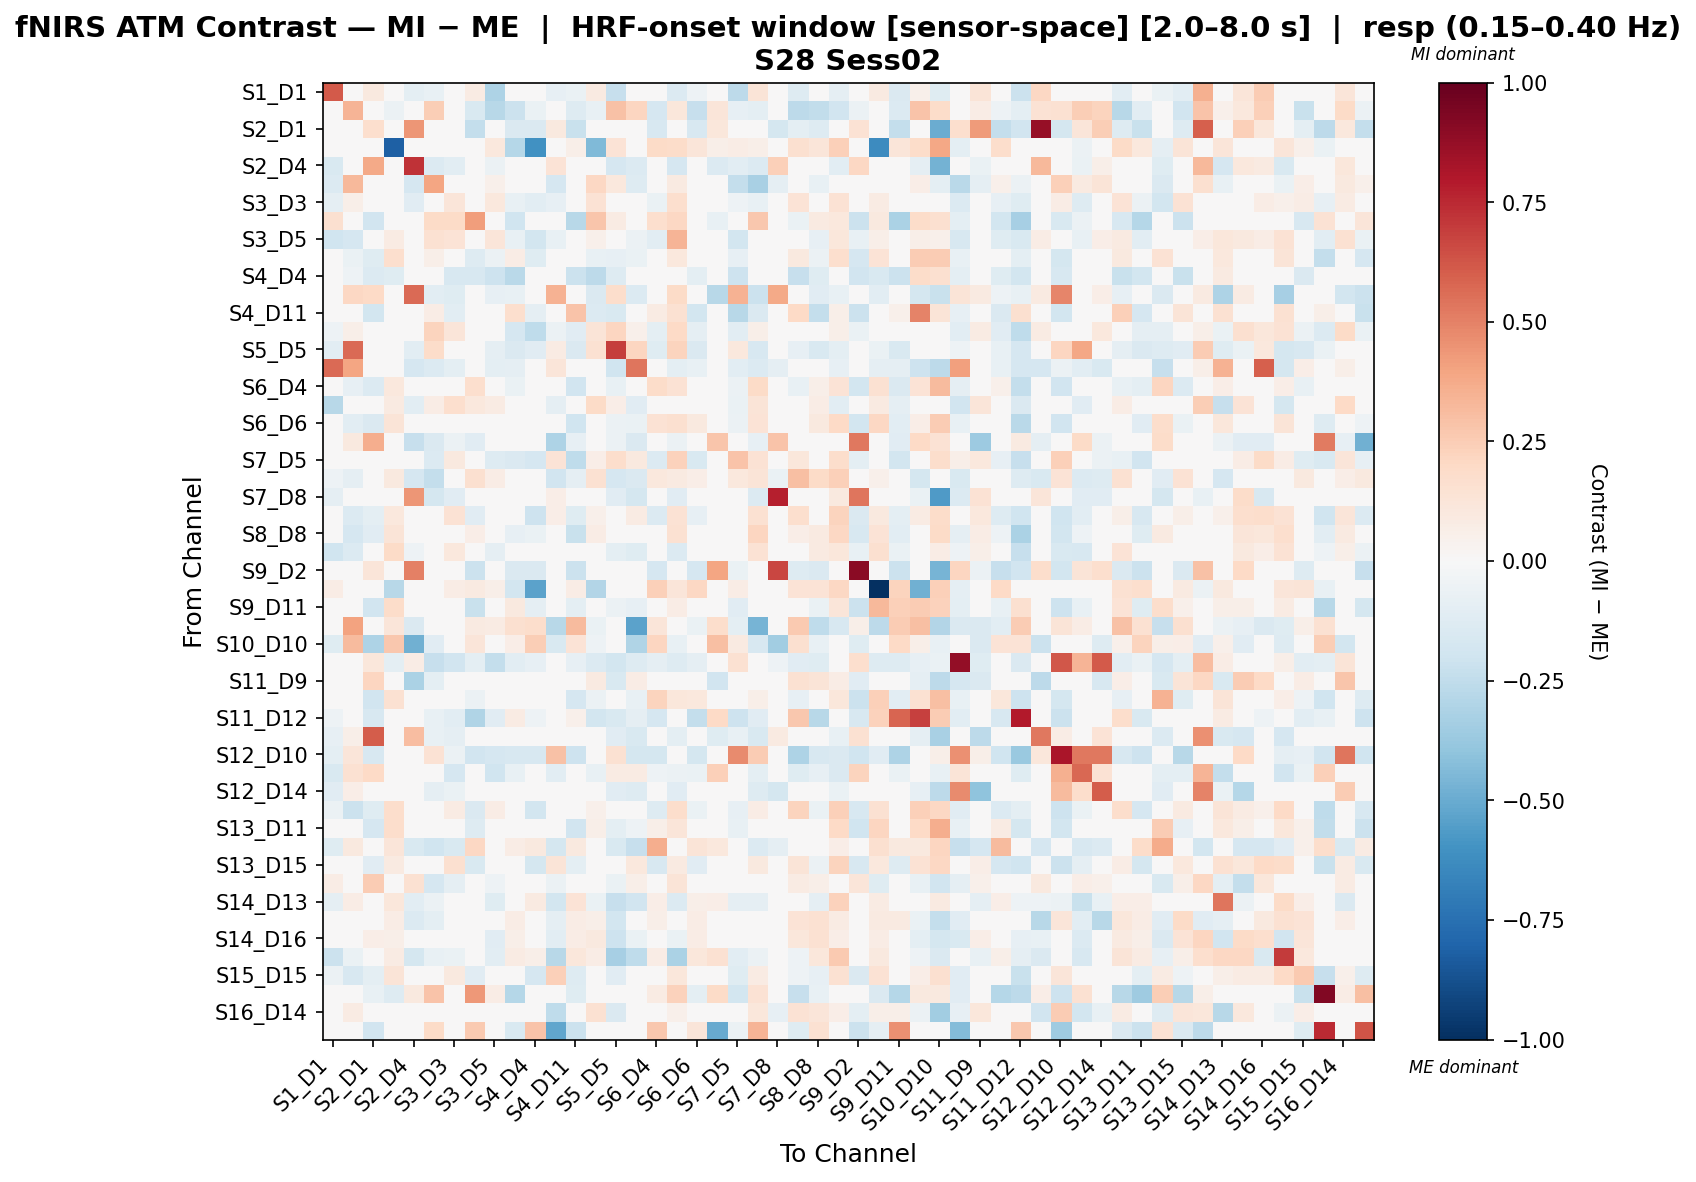

Data behind this chart, as committed beside it:
, S1_D1 hbo, S1_D3 hbo, S2_D1 hbo, S2_D2 hbo, S2_D4 hbo, S3_D1 hbo, S3_D3 hbo, S3_D4 hbo, S3_D5 hbo, S4_D2 hbo, S4_D4 hbo, S4_D6 hbo, S4_D11 hbo, S5_D3 hbo, S5_D5 hbo, S5_D7 hbo, S6_D4 hbo, S6_D5 hbo, S6_D6 hbo, S6_D8 hbo, S7_D5 hbo, S7_D7 hbo, S7_D8 hbo
S1_D1 hbo, 0.6137, -0.02559, 0.09385, 0.0, -0.0971, -0.07552, 0.02111, 0.0784, -0.3111, -0.04315, -0.02158, -0.08254, -0.06653, 0.08944, -0.228, 0.03399, -0.04315, -0.1397, -0.05394, 0.0, -0.2605, 0.1326, -0.02158
S1_D3 hbo, -0.02221, 0.3395, 0.0, -0.06049, 0.0, 0.2465, -0.01738, -0.1509, -0.2738, -0.2111, -0.06698, 0.04811, -0.1274, -0.07576, 0.2936, 0.213, -0.1675, 0.1142, -0.2279, 0.1208, -0.08194, -0.09401, 0.0
S2_D1 hbo, 0.02434, 0.0, 0.1687, 0.0, 0.44, 0.0, 0.0, -0.2365, 0.0, -0.1419, -0.1419, 0.09737, -0.2208, 0.0, 0.0, 0.0, -0.1577, 0.0, -0.1577, 0.1127, -0.03154, 0.0, -0.1756
S2_D2 hbo, 0.0, -0.03101, 0.0, -0.8142, 0.0, -0.0173, 0.04262, 0.04262, 0.1025, -0.2823, -0.6092, 0.0, 0.05886, -0.4376, 0.135, -0.02743, 0.1924, 0.1798, 0.1188, 0.05992, 0.07511, 0.05633, 0.0
S2_D4 hbo, -0.1492, 0.0, 0.3785, 0.0, 0.7216, -0.1343, -0.1045, 0.0, -0.05969, 0.0, 0.0, 0.1392, -0.01492, 0.0, -0.1641, -0.1343, 0.0, -0.1641, -0.01492, -0.1401, -0.1045, -0.1343, 0.2351
S3_D1 hbo, -0.1359, 0.3259, 0.0, -0.006185, -0.1661, 0.3957, -0.007686, 0.004382, 0.0527, -1.803159675209102e-05, 0.04418, -0.1661, -0.02297, 0.2093, 0.1078, -0.1307, -0.006185, 0.08749, -0.02297, -0.04529, -0.2345, -0.3259, -0.09057
S3_D3 hbo, -0.09033, 0.06001, 0.0, 0.03212, -0.1122, -0.03123, 0.1174, 0.03212, 0.1033, -0.07343, -0.1089, -0.07846, 8.458238816990435e-05, 0.1448, -0.01824, -0.01443, -0.06438, 0.1649, 0.005234, 0.0, -0.05319, -0.07749, -0.04808
S3_D4 hbo, 0.1574, 0.04426, -0.1909, -0.02143, 0.0, 0.1907, 0.1886, 0.4188, 0.04565, -0.2005, 0.01017, 0.0, -0.2765, 0.2805, 0.08445, 0.03934, 0.1681, 0.2105, 0.03675, -0.07637, -0.04602, 0.2703, -0.01273
S3_D5 hbo, -0.201, -0.1651, -0.01265, 0.08581, -0.03794, 0.1557, 0.135, -0.03999, 0.1174, -0.07348, -0.1858, -0.07587, -0.01512, 0.05454, 0.04763, -0.06148, -0.1071, 0.3407, 0.01772, 0.0, -0.1824, 0.03491, 0.0
S4_D2 hbo, -0.02207, -0.06711, -0.1214, 0.1685, 0.0, 0.06239, -0.01453, -0.1262, -0.05885, 0.07649, -0.1243, -0.02188, -0.02771, -0.07133, -0.07946, -0.06564, 0.04707, 0.1056, -0.03972, -0.0006436, -0.08172, 0.006456, 0.0
S4_D4 hbo, 0.0, -0.05437, -0.1386, -0.1192, 0.0, 0.01395, -0.1581, -0.1639, -0.2085, -0.2681, -0.03955, 0.0, -0.2182, -0.2589, -0.1293, 0.0, -0.03265, 0.0, -0.1014, 0.04122, -0.2085, 0.03686, 0.0
S4_D6 hbo, -0.03357, 0.2095, 0.1967, 0.0, 0.5641, -0.1049, -0.119, 0.0, -0.08163, -0.07667, 0.0, 0.348, -0.01166, -0.1417, 0.1768, -0.133, -0.02332, 0.1908, -0.03498, -0.2784, 0.3476, -0.2117, 0.3782
S4_D11 hbo, -0.01187, -0.03826, -0.1814, 0.02383, 0.0, 0.07388, -0.1052, -0.0003732, -0.007835, 0.1689, -0.08994, 0.0, 0.2822, -0.1372, -0.1544, -0.0475, 0.0822, 0.1536, -0.1842, -0.002441, -0.2766, -0.1425, 0.0
S5_D3 hbo, -0.05318, 0.06205, 0.0, 0.006914, 0.0, 0.2208, 0.1173, -0.004337, -0.02078, -0.1697, -0.2565, -0.0595, -0.1123, 0.1281, 0.2132, 0.05273, -0.09676, 0.1959, -0.09286, 0.0, -0.1025, 0.05517, 0.0
S5_D5 hbo, -0.104, 0.5632, 0.0, -0.04014, -0.1088, 0.1821, -0.01874, -0.03849, -0.08973, -0.1446, -0.1094, 0.08319, -0.1453, 0.1559, 0.6947, 0.2153, -0.1195, 0.2239, -0.1429, 0.0, 0.1035, -0.1639, -0.03264
S5_D7 hbo, 0.5641, 0.3912, 0.0, -0.01739, -0.1661, -0.139, -0.09763, 0.0, -0.09907, -0.09338, 0.0, 0.1205, -0.03639, 0.02865, -0.1983, 0.5326, -0.038, -0.09848, -0.07439, -0.04529, -0.107, -0.1365, -0.09057
S6_D4 hbo, -0.02146, -0.07902, -0.1395, 0.1053, 0.0, 0.04224, -0.003899, 0.1718, -0.0347, -0.06776, 0.02679, 0.0, -0.1886, 0.0208, -0.0715, -0.03769, 0.1817, 0.1464, 0.0236, 0.01258, -0.06027, 0.1877, 0.0
S6_D5 hbo, -0.2744, 0.04344, 0.0, 0.0911, -0.1088, 0.0724, 0.1671, 0.103, 0.08586, 0.002036, -0.02176, -0.08708, -0.02383, 0.1941, 0.06356, -0.116, 0.002036, -0.03108, 0.02739, 0.0, -0.06997, 0.1262, -0.03264
S6_D6 hbo, -0.02044, -0.1078, -0.1431, 0.1253, 0.0, -0.02337, 0.01591, 0.04259, -0.001417, -0.04804, -0.0233, -0.02213, -0.196, -0.0007377, -0.06088, -0.06639, 0.1415, 0.1612, 0.09751, -0.03067, -0.06223, 0.1394, 0.0
S6_D8 hbo, -0.02822, 0.09986, 0.365, 0.0, -0.2288, -0.1411, -0.05644, -0.1129, 0.0, -0.02822, 0.04342, -0.3051, -0.08467, 0.0, -0.05644, -0.1411, -0.02822, -0.05644, -0.02822, 0.2797, 0.0, -0.08467, 0.2853
S7_D5 hbo, -0.02359, 0.03688, -0.04704, 0.004428, -0.04704, -0.1331, 0.09693, -0.04949, -0.1273, -0.1469, -0.1713, 0.1397, -0.2529, 0.06793, 0.1748, 0.09621, -0.135, 0.2326, -0.155, 0.0, 0.2866, 0.1455, 0.0
S7_D7 hbo, -0.05323, -0.09088, 0.0, 0.09774, -0.1679, -0.2348, -0.0287, 0.1628, 0.07334, -0.00226, 0.0003914, -0.1938, -0.09068, 0.1526, -0.1703, -0.1439, 0.1018, 0.0899, 0.06285, -0.01679, 0.1078, 0.1261, -0.06715
S7_D8 hbo, -0.08953, 0.0, 0.008463, 0.0, 0.4442, -0.1791, -0.1119, 0.0, 0.0, 0.0, 0.0, 0.06802, 0.0, 0.0, -0.1119, -0.1791, 0.0, -0.1119, 0.0, 0.007245, 0.0, -0.1343, 0.7777
S8_D6 hbo, -0.01074, -0.1377, -0.09688, 0.1058, 0.0, -0.0126, 0.1436, -0.1106, -0.0009882, -0.04923, -0.2046, 0.06654, -0.1226, 0.05011, 0.0004637, 0.08589, -0.1368, 0.1414, -0.08467, -0.009688, 0.02199, 0.1514, 0.0
S8_D8 hbo, -0.0006348, -0.1678, -0.1137, 0.1308, 0.0, -0.002708, 0.048, 0.06369, 0.02132, -0.08573, -0.06482, -0.04114, -0.2216, 0.07648, -0.0455, -0.01423, 0.02534, 0.1547, -0.01743, -0.01895, -0.003736, 0.2138, 0.0
S8_D15 hbo, -0.1976, -0.1344, -0.02072, 0.1925, -0.05179, 0.03816, 0.1021, 0.04681, -0.08908, 0.0323, -0.01717, -0.03694, 0.02099, 0.04712, -0.09578, -0.1194, 0.03265, -0.1401, 0.04621, 0.0493, -0.00765, 0.1434, 0.0493
S9_D2 hbo, 0.0, -0.01139, 0.1229, 0.0, 0.5027, 0.0, 0.0, -0.2164, -0.03416, -0.148, -0.148, 0.0, -0.2164, -0.02278, 0.0, 0.0, -0.1708, 0.0, -0.1708, 0.3911, -0.06833, 0.0, 0.6664
S9_D9 hbo, 0.07257, 0.02274, 0.0, -0.2774, 0.0, 0.009676, 0.07102, 0.0913, 0.06157, -0.1804, -0.5351, -0.02226, 0.07112, -0.293, -0.01461, -0.04064, 0.2364, 0.1189, 0.2086, 0.02419, 0.07458, 0.04679, 0.0
S9_D11 hbo, -0.04046, -0.04747, -0.1909, 0.1834, 0.0, -0.0004398, 0.01407, -0.219, -0.02015, 0.09753, -0.08717, 0.0, -0.09872, 0.03304, -0.0607, -0.08093, -0.006242, 0.07477, -0.04055, -0.02799, -0.1116, 0.01407, -0.01273
S10_D9 hbo, 0.0007527, 0.3996, 0.0, 0.1189, -0.1479, 0.01385, -0.009466, 0.08919, 0.08272, 0.1617, 0.1784, -0.2756, 0.317, -0.06829, -0.01588, -0.5354, 0.1189, -0.01588, -0.06823, 0.1784, -0.0986, -0.4671, -0.02465
S10_D10 hbo, -0.1194, 0.3179, -0.3075, 0.27, -0.4812, -0.1117, -0.03192, 0.1202, 0.03645, 0.06562, 0.2497, -0.1498, 0.1358, -0.05449, 0.02482, -0.3027, 0.218, -0.07135, 0.03589, 0.2996, 0.09074, -0.1623, -0.3494
S10_D12 hbo, -0.02805, 0.00901, 0.1097, -0.09499, 0.07066, -0.2325, -0.1919, -0.09499, -0.2395, -0.1085, -0.07916, 0.01857, -0.07916, -0.1379, -0.1838, -0.1286, -0.09268, -0.1294, -0.09268, -0.01352, 0.1507, -0.03471, -0.05409
S11_D9 hbo, 0.0173, 0.02389, 0.2175, 0.02188, -0.3177, -0.09638, -0.01815, 0.0, -0.001527, 0.02188, 0.0, -0.04658, 0.02188, 0.08752, -0.151, 0.07463, 0.0, 0.04597, 0.02188, -0.1882, 0.01204, 0.04597, -0.01625
S11_D11 hbo, 0.0, 0.03224, -0.1911, 0.1555, 0.0, -0.008003, -0.04565, -0.06067, -0.03869, -0.0001206, 0.01554, -0.02853, -0.1709, -0.06099, -0.02568, -0.07133, 0.2261, 0.1113, 0.108, 0.02331, 0.0116, 0.0602, -0.01195
S11_D12 hbo, -0.0519, 0.02861, -0.164, -0.006769, 0.0, -0.0729, -0.1075, -0.2989, -0.1101, 0.08413, -0.05273, -0.02083, 0.05347, -0.1868, -0.156, -0.09372, -0.1706, 0.03505, -0.2401, 0.2024, -0.207, -0.1145, 0.0
S11_D13 hbo, -0.07919, 0.05511, 0.6056, 0.0, 0.308, -0.07574, -0.08608, 0.0, -0.0264, 0.0, 0.0, -0.03589, 0.0, 0.01837, -0.1125, -0.1492, 0.0, -0.09411, 0.0, -0.1177, -0.07461, -0.1492, 0.09272
S12_D10 hbo, -0.1002, 0.1188, -0.1579, 0.0, 0.0, 0.1411, -0.05981, -0.1895, -0.1706, -0.1579, -0.1579, 0.2897, -0.2105, 0.01434, 0.156, -0.1744, -0.1789, 0.03972, -0.1789, -0.03158, 0.4726, 0.2562, 0.0
S12_D12 hbo, -0.1496, 0.1487, 0.197, -0.04477, 0.009946, 0.009309, -0.1702, -0.04477, -0.201, -0.07269, -0.02238, -0.1024, -0.03634, -0.07806, 0.08441, 0.08377, -0.0503, -0.05728, -0.06426, 0.2375, 0.0447, -0.1, -0.02487
S12_D14 hbo, -0.1142, 0.06411, 0.03397, 0.0, 0.04763, -0.09296, -0.06531, 0.0, -0.03286, 0.0, 0.0, -0.01932, -0.01623, 0.03205, -0.1142, -0.1298, 0.0, -0.1142, -0.01623, -0.04327, 0.01204, -0.1298, -0.1785
S13_D6 hbo, -0.05872, -0.2168, -0.1208, 0.1723, 0.0, 0.01744, 0.08308, -0.1466, 0.0733, 0.04545, -0.1869, -0.04026, -0.04611, 0.05007, 0.004177, -0.007926, -0.1281, 0.1771, -0.06624, -0.02013, -0.08054, 0.07412, 0.0
S13_D11 hbo, -0.01006, -0.001121, -0.1711, 0.1781, 0.0, -0.02449, 0.004188, -0.1322, -0.04613, 0.03846, -0.04916, 0.0, -0.1882, 0.05727, -0.09591, -0.05025, 0.05932, 0.1198, -0.0101, 0.03497, -0.07423, 0.04397, 0.0
S13_D13 hbo, -0.1236, 0.09831, 0.0, 0.1236, -0.1546, -0.2011, -0.1557, 0.2088, -0.04215, 0.07329, 0.09673, -0.1787, 0.09963, -0.03377, -0.1536, -0.2305, 0.3611, -0.02939, 0.1297, 0.1054, -0.01821, -0.1351, -0.09273
S13_D15 hbo, 0.03194, -0.03823, -0.1137, 0.08822, 0.0, 0.01114, 0.1582, -0.1525, -0.03494, -0.02479, -0.1735, 0.1253, -0.09756, 0.005457, 0.01237, 0.1027, -0.1563, 0.09043, -0.1165, -0.01895, -0.01873, 0.09547, 0.0
S14_D12 hbo, 0.07374, 0.02478, 0.2554, -0.04143, 0.1542, -0.166, -0.09328, -0.04143, -0.05329, -0.04143, 0.0, -0.06208, 0.0, -0.02904, -0.06868, 0.05825, 0.0, 0.1255, 0.0, -0.0249, -0.03535, -0.0119, 0.007705
S14_D13 hbo, -0.09344, 0.074, 0.0, 0.1105, -0.1088, -0.05941, 0.04557, -0.01088, -0.1193, 0.03935, 0.08873, -0.1809, 0.1331, -0.06527, -0.2324, -0.1926, 0.06697, -0.137, 0.05609, 0.06402, -0.09169, -0.08703, 0.04016
S14_D14 hbo, -0.01645, -0.002362, 0.02328, 0.0749, -0.1386, -0.09489, -0.02837, 0.0, -0.02156, 0.0749, 0.03745, -0.08931, 0.0749, 0.05617, -0.1822, 0.02099, 0.05617, 0.005061, 0.0749, -0.02951, -0.01362, 0.02099, -0.03058
S14_D16 hbo, -0.02702, 0.02312, 0.06283, 0.05727, -0.009058, -0.04211, -0.02452, 0.0, -0.1123, 0.05727, 0.01909, -0.1067, 0.07637, 0.09546, -0.2074, -0.06875, 0.03818, -0.06798, 0.07637, -0.03141, -0.0122, -0.004311, -0.04962
S15_D13 hbo, -0.2149, -0.06378, 0.0, 0.08467, -0.1727, -0.07078, -0.06308, 0.0, -0.108, 0.08467, 0.05644, -0.2766, 0.1129, 0.07056, -0.3285, -0.2525, 0.07056, -0.3172, 0.1129, 0.1512, -0.1038, -0.05667, 0.04846
S15_D15 hbo, -0.05658, -0.1594, -0.0943, 0.1308, -0.00943, -0.005961, 0.09488, -0.1109, 0.01944, -0.02013, -0.165, 0.2405, -0.1252, 0.004287, -0.1144, 0.03401, -0.04657, 0.1118, -0.02199, -0.00943, -0.1203, 0.08092, 0.0
S15_D16 hbo, 0.0, -0.008366, -0.07319, -0.1328, 0.09986, 0.2885, 0.01996, 0.436, 0.07053, -0.2875, 0.01206, 0.0, -0.1229, 0.007063, 0.04946, 0.0, 0.08532, 0.2291, -0.1007, 0.1889, -0.1844, 0.1445, -0.0129
S16_D14 hbo, -0.01795, 0.08394, -0.004401, 0.03974, -0.04615, -0.03869, 0.01992, 0.0, 0.02729, 0.03974, 0.0, -0.2549, 0.03974, 0.1497, -0.1434, 0.0375, 0.01987, 0.05337, 0.03974, -0.0157, 0.04487, 0.117, -0.07977
S16_D16 hbo, 0.0, -0.01195, -0.1911, 0.0, 0.0, 0.1947, 0.0, 0.2598, -0.03584, -0.1553, 0.2828, -0.5193, -0.215, -0.02389, 0.0, 0.0, 0.2709, 0.0, 0.1248, -0.5044, -0.05973, 0.3408, -0.01195
